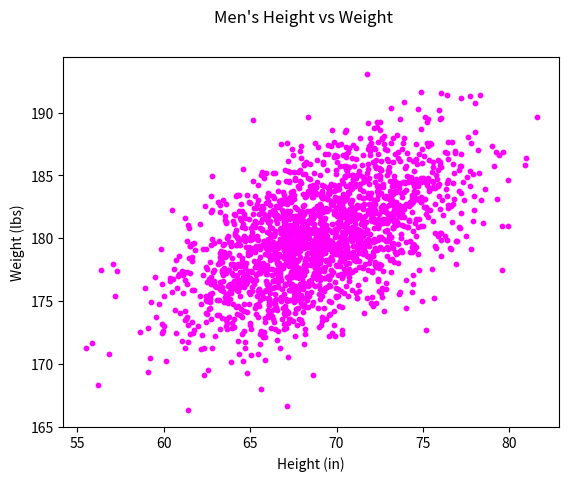

Here is the Python script that generated this plot:
#!/usr/bin/env python3
import numpy as np
import matplotlib.pyplot as plt

mean = [69, 0]
cov = [[15, 8], [8, 15]]
np.random.seed(5)
x, y = np.random.multivariate_normal(mean, cov, 2000).T
y += 180

# your code here
plt.scatter(x, y, facecolor='magenta', s=10)
plt.ylabel('Weight (lbs)')
plt.xlabel('Height (in)')
plt.suptitle("Men's Height vs Weight")
plt.show()
